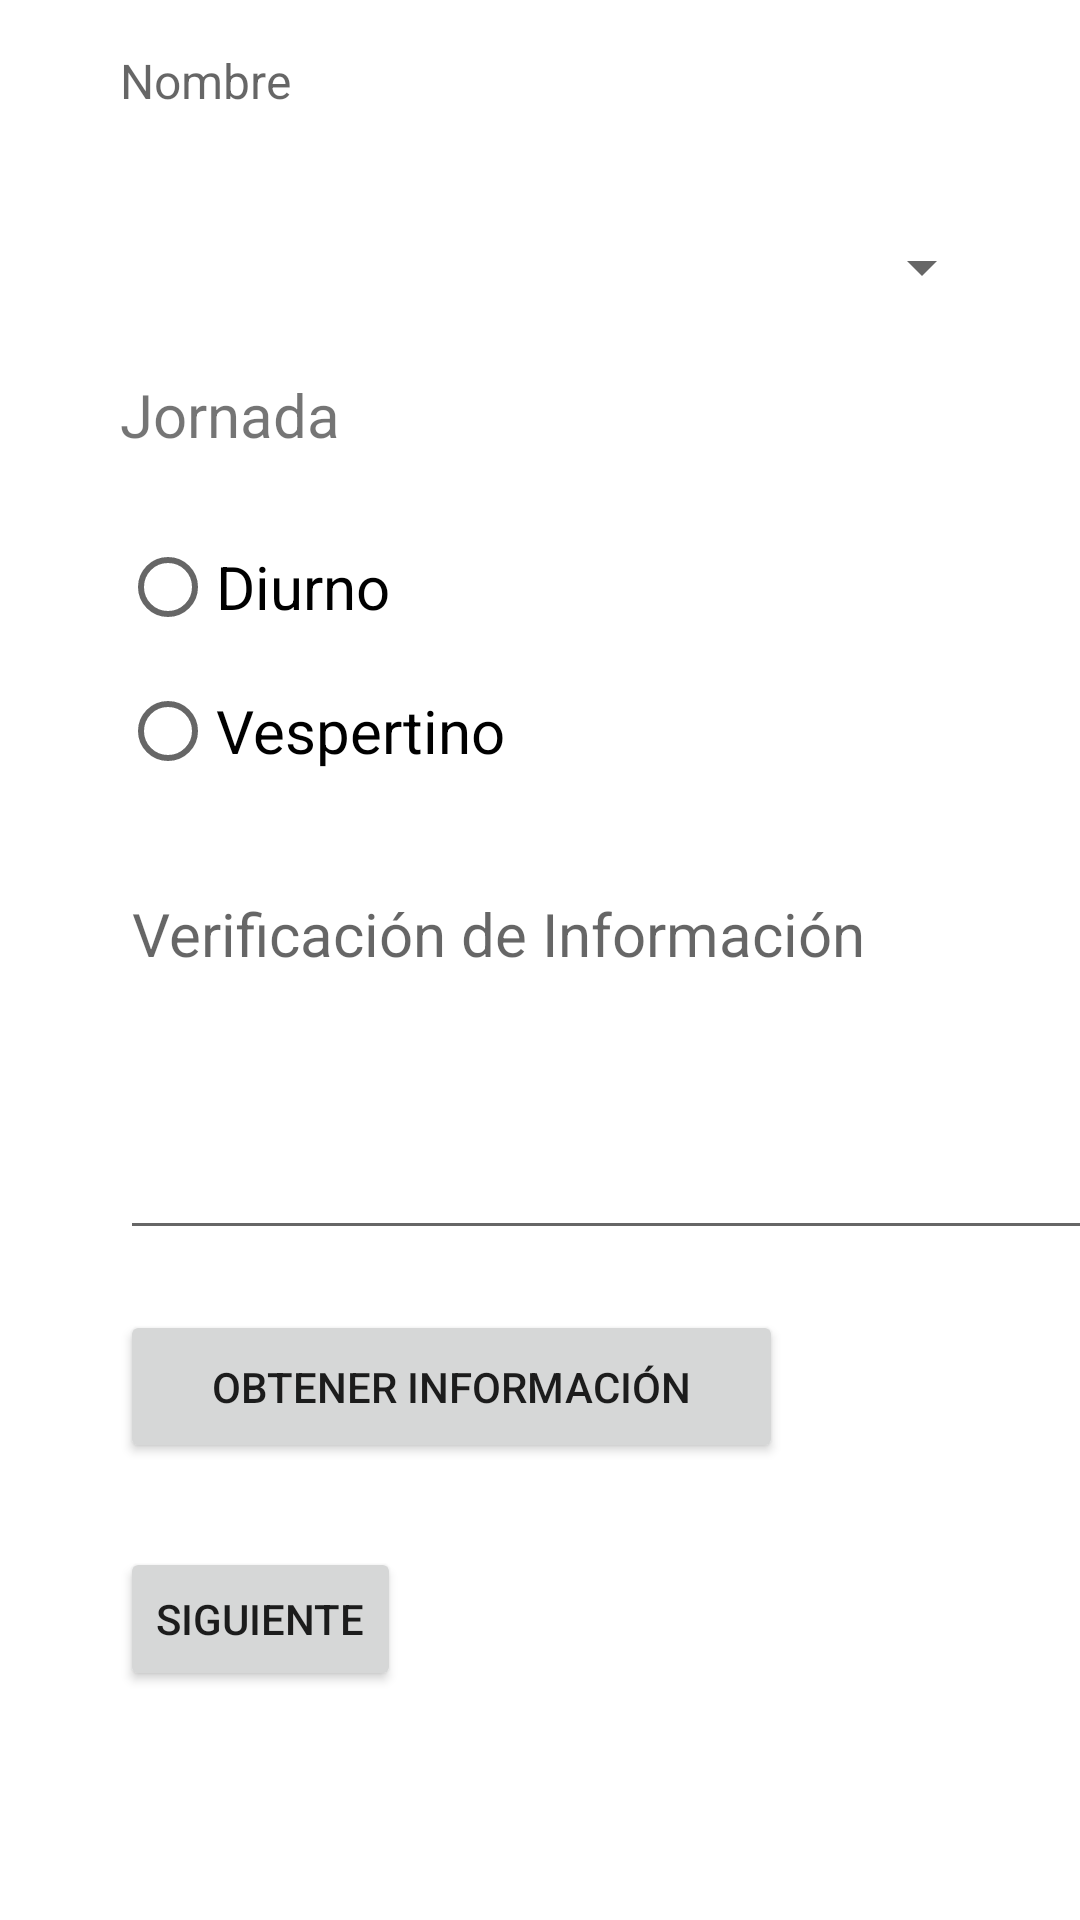

Reconstruct the res/layout file that produces this screen, plus the resources it refers to.
<!-- AndroidManifest.xml: application theme Theme.EvaluacionApp -->
<!-- res/layout/activity_ingresoasignatura.xml -->
<?xml version="1.0" encoding="utf-8"?>
<androidx.constraintlayout.widget.ConstraintLayout xmlns:android="http://schemas.android.com/apk/res/android"
    xmlns:app="http://schemas.android.com/apk/res-auto"
    xmlns:tools="http://schemas.android.com/tools"
    android:layout_width="match_parent"
    android:layout_height="match_parent"
    android:background="@color/white"
    tools:context=".Ingresoasignatura">

    <TextView
        android:id="@+id/tv1"
        android:layout_width="wrap_content"
        android:layout_height="wrap_content"
        android:layout_marginStart="40dp"
        android:layout_marginTop="16dp"
        android:hint="@string/etnombre2"
        android:textSize="16sp"
        app:layout_constraintStart_toStartOf="parent"
        app:layout_constraintTop_toTopOf="parent" />

    <Spinner
        android:id="@+id/spinner"
        android:layout_width="312dp"
        android:layout_height="47dp"
        android:layout_marginTop="28dp"
        app:layout_constraintBottom_toTopOf="@+id/textView2"
        app:layout_constraintEnd_toEndOf="parent"
        app:layout_constraintHorizontal_bias="0.404"
        app:layout_constraintStart_toStartOf="parent"
        app:layout_constraintTop_toBottomOf="@+id/tv1" />

    <RadioGroup
        android:id="@+id/radioGroup"
        android:layout_width="wrap_content"
        android:layout_height="wrap_content"
        android:layout_marginStart="40dp"
        android:layout_marginTop="20dp"
        app:layout_constraintStart_toStartOf="parent"
        app:layout_constraintTop_toBottomOf="@+id/textView2">

        <RadioButton
            android:id="@+id/rb1"
            android:layout_width="match_parent"
            android:layout_height="wrap_content"
            android:text="@string/rb1"
            android:textSize="20sp" />

        <RadioButton
            android:id="@+id/rb2"
            android:layout_width="wrap_content"
            android:layout_height="match_parent"
            android:text="@string/rb2"
            android:textSize="20sp" />
    </RadioGroup>

    <EditText
        android:id="@+id/mtresultado"
        android:layout_width="349dp"
        android:layout_height="129dp"
        android:layout_marginStart="40dp"
        android:layout_marginTop="20dp"
        android:ems="10"
        android:gravity="start|top"
        android:hint="@string/multitextview"
        android:inputType="textMultiLine"
        android:textSize="20sp"
        app:layout_constraintStart_toStartOf="parent"
        app:layout_constraintTop_toBottomOf="@+id/radioGroup" />

    <Button
        android:id="@+id/btn"
        android:layout_width="221dp"
        android:layout_height="51dp"
        android:layout_marginStart="40dp"
        android:layout_marginTop="20dp"
        android:onClick="obtenerinformacion"
        android:text="@string/btningresar2"
        app:layout_constraintStart_toStartOf="parent"
        app:layout_constraintTop_toBottomOf="@+id/mtresultado" />

    <TextView
        android:id="@+id/textView2"
        android:layout_width="wrap_content"
        android:layout_height="wrap_content"
        android:layout_marginStart="40dp"
        android:layout_marginTop="12dp"
        android:text="Jornada"
        android:textSize="20sp"
        app:layout_constraintStart_toStartOf="parent"
        app:layout_constraintTop_toBottomOf="@+id/spinner" />

    <Button
        android:id="@+id/button2"
        android:layout_width="wrap_content"
        android:layout_height="wrap_content"
        android:layout_marginStart="40dp"
        android:layout_marginTop="28dp"
        android:onClick="siguiente"
        android:text="@string/btnsiguiente"
        app:layout_constraintStart_toStartOf="parent"
        app:layout_constraintTop_toBottomOf="@+id/btn" />
</androidx.constraintlayout.widget.ConstraintLayout>
<!-- resources referenced by this layout -->
<resources>
  <string name="btningresar2">Obtener Información</string>
  <string name="btnsiguiente">Siguiente</string>
  <string name="etnombre2">Nombre</string>
  <string name="multitextview">Verificación de Información</string>
  <string name="rb1">Diurno</string>
  <string name="rb2">Vespertino</string>
  <style name="Theme.EvaluacionApp" parent="Theme.MaterialComponents.DayNight.DarkActionBar">
          
          <item name="colorPrimary">@color/purple_500</item>
          <item name="colorPrimaryVariant">@color/purple_700</item>
          <item name="colorOnPrimary">@color/white</item>
          
          <item name="colorSecondary">@color/teal_200</item>
          <item name="colorSecondaryVariant">@color/teal_700</item>
          <item name="colorOnSecondary">@color/black</item>
          
          <item name="android:statusBarColor" tools:targetApi="l">?attr/colorPrimaryVariant</item>
          
      </style>
  <!-- not gathered from this repository: default colours our renderer supplied (Android Studio template values) -->
  <color name="purple_500">#FF6200EE</color>
  <color name="purple_700">#FF3700B3</color>
  <color name="teal_200">#FF03DAC5</color>
  <color name="teal_700">#FF018786</color>
  <color name="black">#FF000000</color>
  <color name="white">#FFFFFFFF</color>
</resources>
